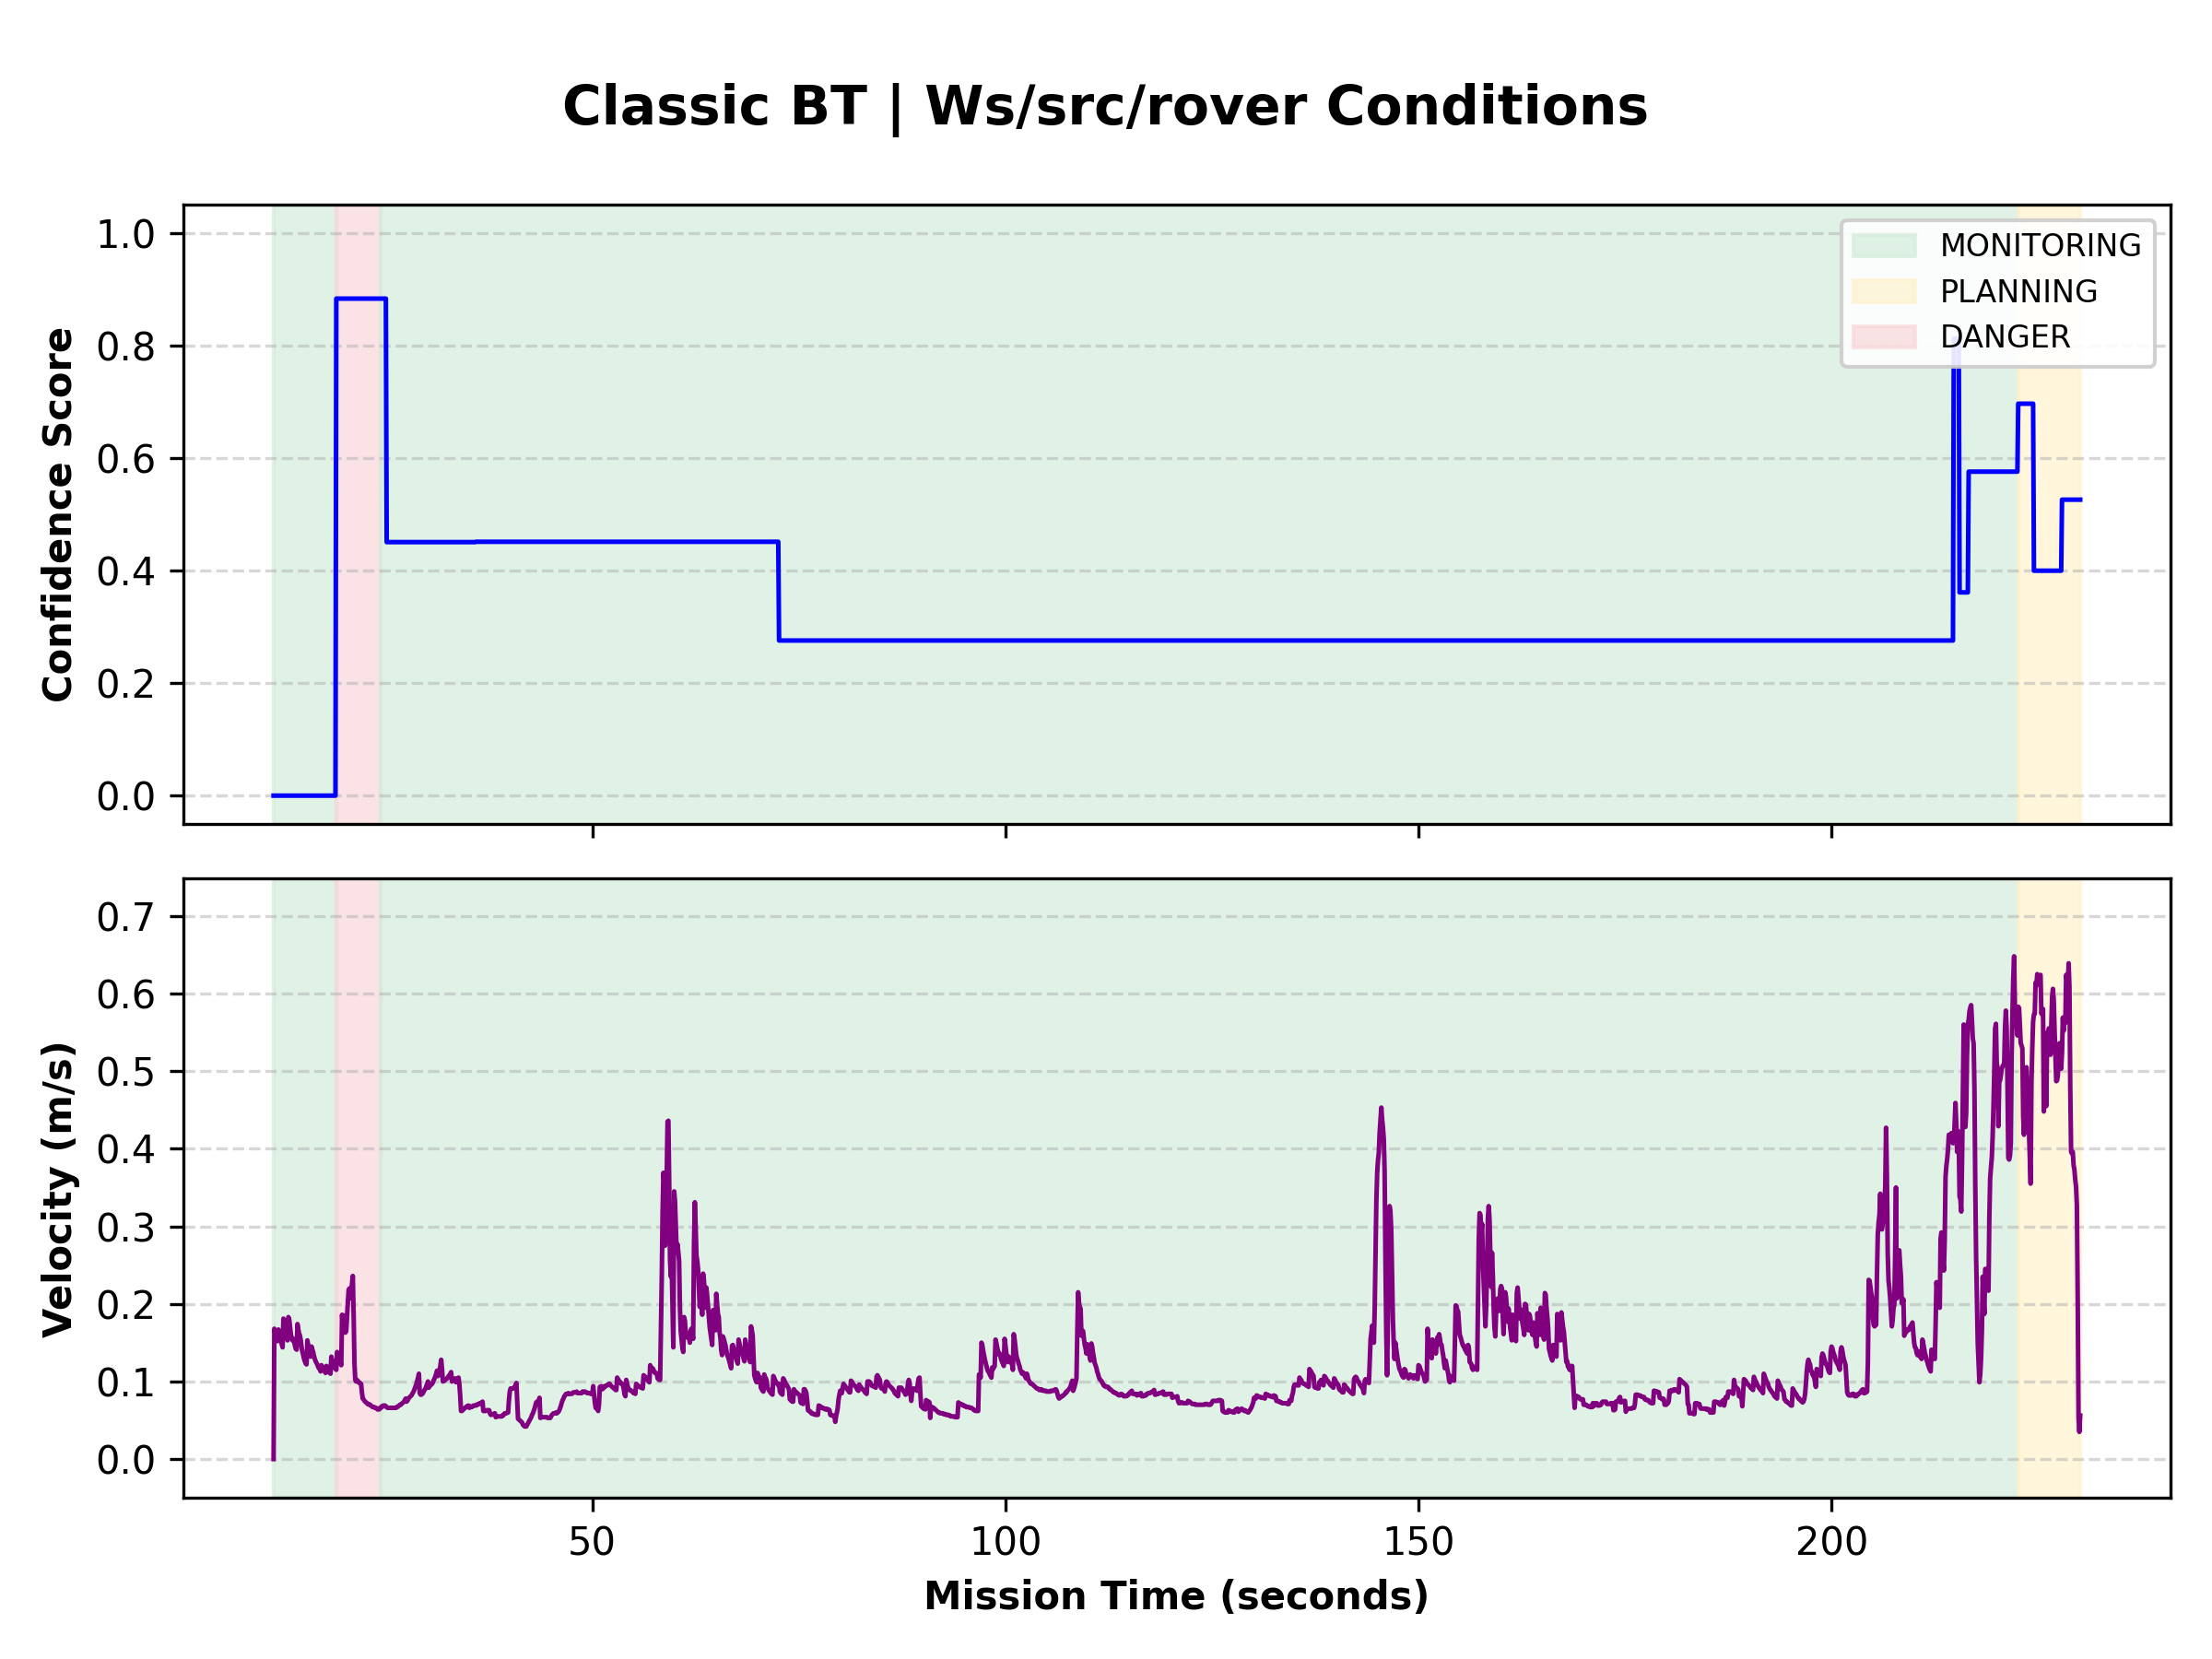

The table this chart was drawn from, first rows:
Sim_Time_s, X_Pos, Y_Pos, Velocity_ms, Confidence, BT_State
11.41, 0.0, 0.0, 0.0, 0.0, MONITORING
11.5, -10.93, -11.95, 0.168, 0.0, MONITORING
11.6, -10.92, -11.93, 0.162, 0.0, MONITORING
11.7, -10.92, -11.92, 0.161, 0.0, MONITORING
11.8, -10.92, -11.9, 0.155, 0.0, MONITORING
11.9, -10.91, -11.89, 0.152, 0.0, MONITORING
12.0, -10.91, -11.87, 0.167, 0.0, MONITORING
12.1, -10.9, -11.85, 0.16, 0.0, MONITORING
12.2, -10.9, -11.84, 0.158, 0.0, MONITORING
12.3, -10.9, -11.82, 0.153, 0.0, MONITORING
12.4, -10.89, -11.81, 0.148, 0.0, MONITORING
12.5, -10.89, -11.79, 0.144, 0.0, MONITORING
12.6, -10.89, -11.78, 0.181, 0.0, MONITORING
12.7, -10.88, -11.76, 0.178, 0.0, MONITORING
12.8, -10.88, -11.74, 0.17, 0.0, MONITORING
12.9, -10.88, -11.73, 0.165, 0.0, MONITORING
13.0, -10.87, -11.71, 0.159, 0.0, MONITORING
13.1, -10.87, -11.7, 0.153, 0.0, MONITORING
13.2, -10.86, -11.68, 0.183, 0.0, MONITORING
13.3, -10.86, -11.66, 0.18, 0.0, MONITORING
13.4, -10.85, -11.65, 0.171, 0.0, MONITORING
13.5, -10.85, -11.63, 0.161, 0.0, MONITORING
13.6, -10.84, -11.62, 0.156, 0.0, MONITORING
13.7, -10.84, -11.6, 0.153, 0.0, MONITORING
13.8, -10.84, -11.59, 0.155, 0.0, MONITORING
13.9, -10.83, -11.57, 0.151, 0.0, MONITORING
14.0, -10.83, -11.56, 0.146, 0.0, MONITORING
14.1, -10.82, -11.54, 0.142, 0.0, MONITORING
14.2, -10.82, -11.53, 0.141, 0.0, MONITORING
14.3, -10.81, -11.52, 0.174, 0.0, MONITORING
14.4, -10.81, -11.5, 0.167, 0.0, MONITORING
14.5, -10.8, -11.48, 0.162, 0.0, MONITORING
14.6, -10.8, -11.47, 0.159, 0.0, MONITORING
14.7, -10.79, -11.45, 0.153, 0.0, MONITORING
14.8, -10.79, -11.44, 0.144, 0.0, MONITORING
14.9, -10.79, -11.43, 0.138, 0.0, MONITORING
15.0, -10.79, -11.41, 0.134, 0.0, MONITORING
15.1, -10.78, -11.4, 0.129, 0.0, MONITORING
15.2, -10.78, -11.39, 0.126, 0.0, MONITORING
15.3, -10.78, -11.38, 0.123, 0.0, MONITORING
15.4, -10.78, -11.36, 0.122, 0.0, MONITORING
15.5, -10.77, -11.35, 0.153, 0.0, MONITORING
15.6, -10.77, -11.34, 0.147, 0.0, MONITORING
15.7, -10.77, -11.32, 0.142, 0.0, MONITORING
15.8, -10.76, -11.31, 0.137, 0.0, MONITORING
15.9, -10.76, -11.29, 0.132, 0.0, MONITORING
16.0, -10.76, -11.28, 0.145, 0.0, MONITORING
16.1, -10.76, -11.27, 0.141, 0.0, MONITORING
16.2, -10.75, -11.25, 0.138, 0.0, MONITORING
16.3, -10.75, -11.24, 0.133, 0.0, MONITORING
16.4, -10.75, -11.23, 0.129, 0.0, MONITORING
16.5, -10.74, -11.21, 0.126, 0.0, MONITORING
16.6, -10.74, -11.2, 0.124, 0.0, MONITORING
16.7, -10.74, -11.19, 0.122, 0.0, MONITORING
16.8, -10.74, -11.18, 0.119, 0.0, MONITORING
16.9, -10.73, -11.17, 0.117, 0.0, MONITORING
17.0, -10.73, -11.16, 0.116, 0.0, MONITORING
17.1, -10.73, -11.15, 0.113, 0.0, MONITORING
17.2, -10.72, -11.13, 0.121, 0.0, MONITORING
17.3, -10.72, -11.12, 0.119, 0.0, MONITORING
... 2,128 more rows
